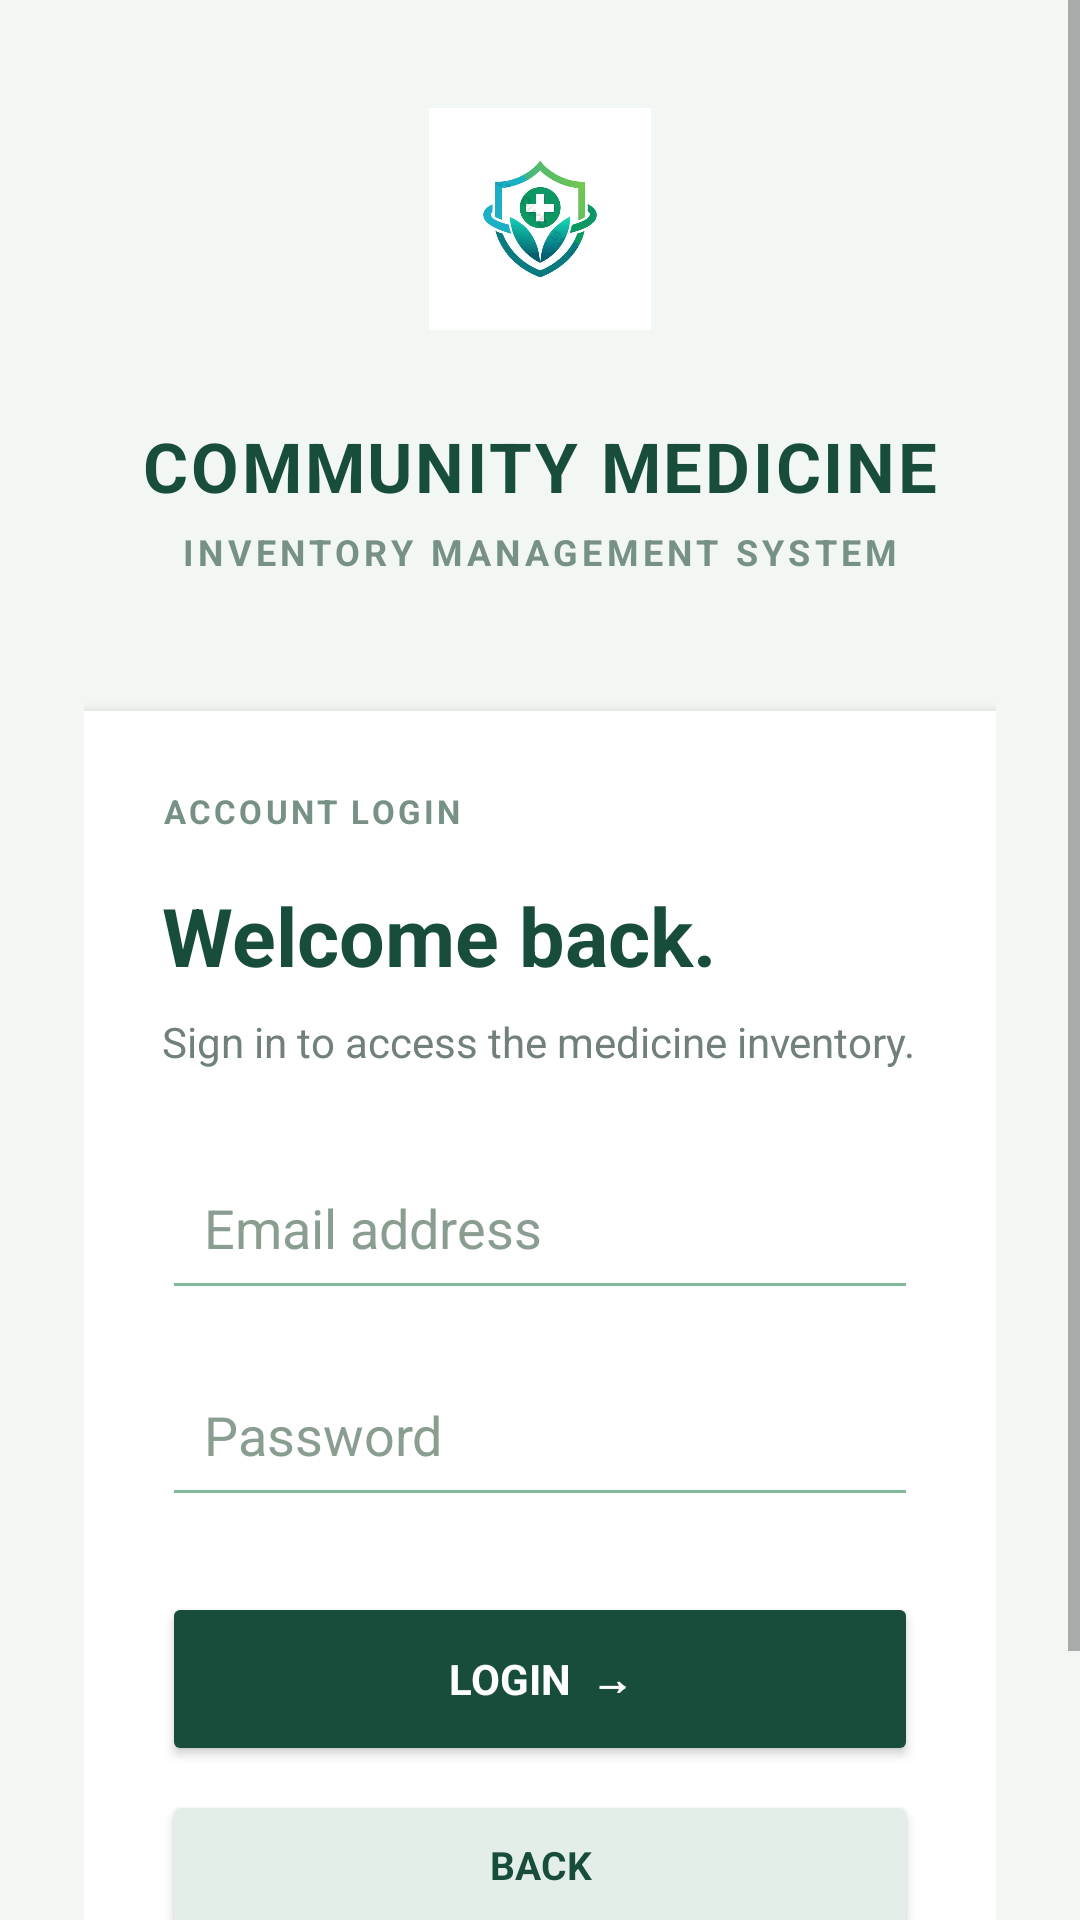

Layout XML and referenced resources for this Android screen:
<!-- AndroidManifest.xml: application theme AppTheme -->
<!-- res/layout/activity_login.xml -->
<?xml version="1.0" encoding="utf-8"?>
<ScrollView xmlns:android="http://schemas.android.com/apk/res/android"
    android:layout_width="match_parent"
    android:layout_height="match_parent"
    android:background="#F2F7F4"
    android:fillViewport="true">

    <LinearLayout
        android:layout_width="match_parent"
        android:layout_height="wrap_content"
        android:orientation="vertical"
        android:gravity="center"
        android:padding="28dp">

        
        <ImageView
            android:layout_width="90dp"
            android:layout_height="90dp"
            android:src="@drawable/cm"
            android:scaleType="fitCenter"
            android:padding="8dp"
            android:contentDescription="Community Medicine Logo" />

        
        <TextView
            android:layout_width="match_parent"
            android:layout_height="wrap_content"
            android:layout_marginTop="22dp"
            android:gravity="center"
            android:text="COMMUNITY MEDICINE"
            android:textColor="#174D3A"
            android:textSize="23sp"
            android:textStyle="bold"
            android:letterSpacing="0.04" />

        <TextView
            android:layout_width="match_parent"
            android:layout_height="wrap_content"
            android:layout_marginTop="5dp"
            android:gravity="center"
            android:text="INVENTORY MANAGEMENT SYSTEM"
            android:textColor="#779184"
            android:textSize="12sp"
            android:textStyle="bold"
            android:letterSpacing="0.12" />

        
        <LinearLayout
            android:layout_width="match_parent"
            android:layout_height="wrap_content"
            android:layout_marginTop="45dp"
            android:background="#FFFFFF"
            android:elevation="4dp"
            android:orientation="vertical"
            android:padding="26dp">

            <TextView
                android:layout_width="match_parent"
                android:layout_height="wrap_content"
                android:text="ACCOUNT LOGIN"
                android:textColor="#779184"
                android:textSize="11sp"
                android:textStyle="bold"
                android:letterSpacing="0.10" />

            <TextView
                android:layout_width="match_parent"
                android:layout_height="wrap_content"
                android:layout_marginTop="16dp"
                android:text="Welcome back."
                android:textColor="#174D3A"
                android:textSize="27sp"
                android:textStyle="bold" />

            <TextView
                android:layout_width="match_parent"
                android:layout_height="wrap_content"
                android:layout_marginTop="8dp"
                android:text="Sign in to access the medicine inventory."
                android:textColor="#718078"
                android:textSize="14sp" />

            
            <EditText
                android:id="@+id/emailInput"
                android:layout_width="match_parent"
                android:layout_height="55dp"
                android:layout_marginTop="25dp"
                android:backgroundTint="#83B89B"
                android:hint="Email address"
                android:inputType="textEmailAddress"
                android:padding="14dp"
                android:textColor="#174D3A"
                android:textColorHint="#8A9D91" />

            
            <EditText
                android:id="@+id/passwordInput"
                android:layout_width="match_parent"
                android:layout_height="55dp"
                android:layout_marginTop="14dp"
                android:backgroundTint="#83B89B"
                android:hint="Password"
                android:inputType="textPassword"
                android:padding="14dp"
                android:textColor="#174D3A"
                android:textColorHint="#8A9D91" />

            
            <Button
                android:id="@+id/loginButton"
                android:layout_width="match_parent"
                android:layout_height="58dp"
                android:layout_marginTop="25dp"
                android:backgroundTint="#174D3A"
                android:text="LOGIN  →"
                android:textColor="#FFFFFF"
                android:textSize="14sp"
                android:textStyle="bold" />

            
            <Button
                android:id="@+id/backButton"
                android:layout_width="match_parent"
                android:layout_height="50dp"
                android:layout_marginTop="8dp"
                android:backgroundTint="#E4EEE8"
                android:text="BACK"
                android:textColor="#174D3A"
                android:textSize="13sp"
                android:textStyle="bold" />

        </LinearLayout>

        
        <TextView
            android:layout_width="match_parent"
            android:layout_height="wrap_content"
            android:layout_marginTop="30dp"
            android:gravity="center"
            android:text="SECURE ACCESS • COMMUNITY MEDICINE"
            android:textColor="#8A9D91"
            android:textSize="10sp"
            android:textStyle="bold"
            android:letterSpacing="0.06" />

    </LinearLayout>

</ScrollView>
<!-- resources referenced by this layout -->
<resources>
  <!-- drawable cm: jpg bitmap (drawable, 18395 bytes) -->
  <style name="AppTheme" parent="Theme.AppCompat.Light.NoActionBar">
  
          <item name="android:fontFamily">sans-serif</item>
          <item name="android:colorAccent">#000000</item>
          <item name="android:windowLightStatusBar">true</item>
          <item name="android:statusBarColor">#FFFFFF</item>
          <item name="android:navigationBarColor">#FFFFFF</item>
      </style>
</resources>
